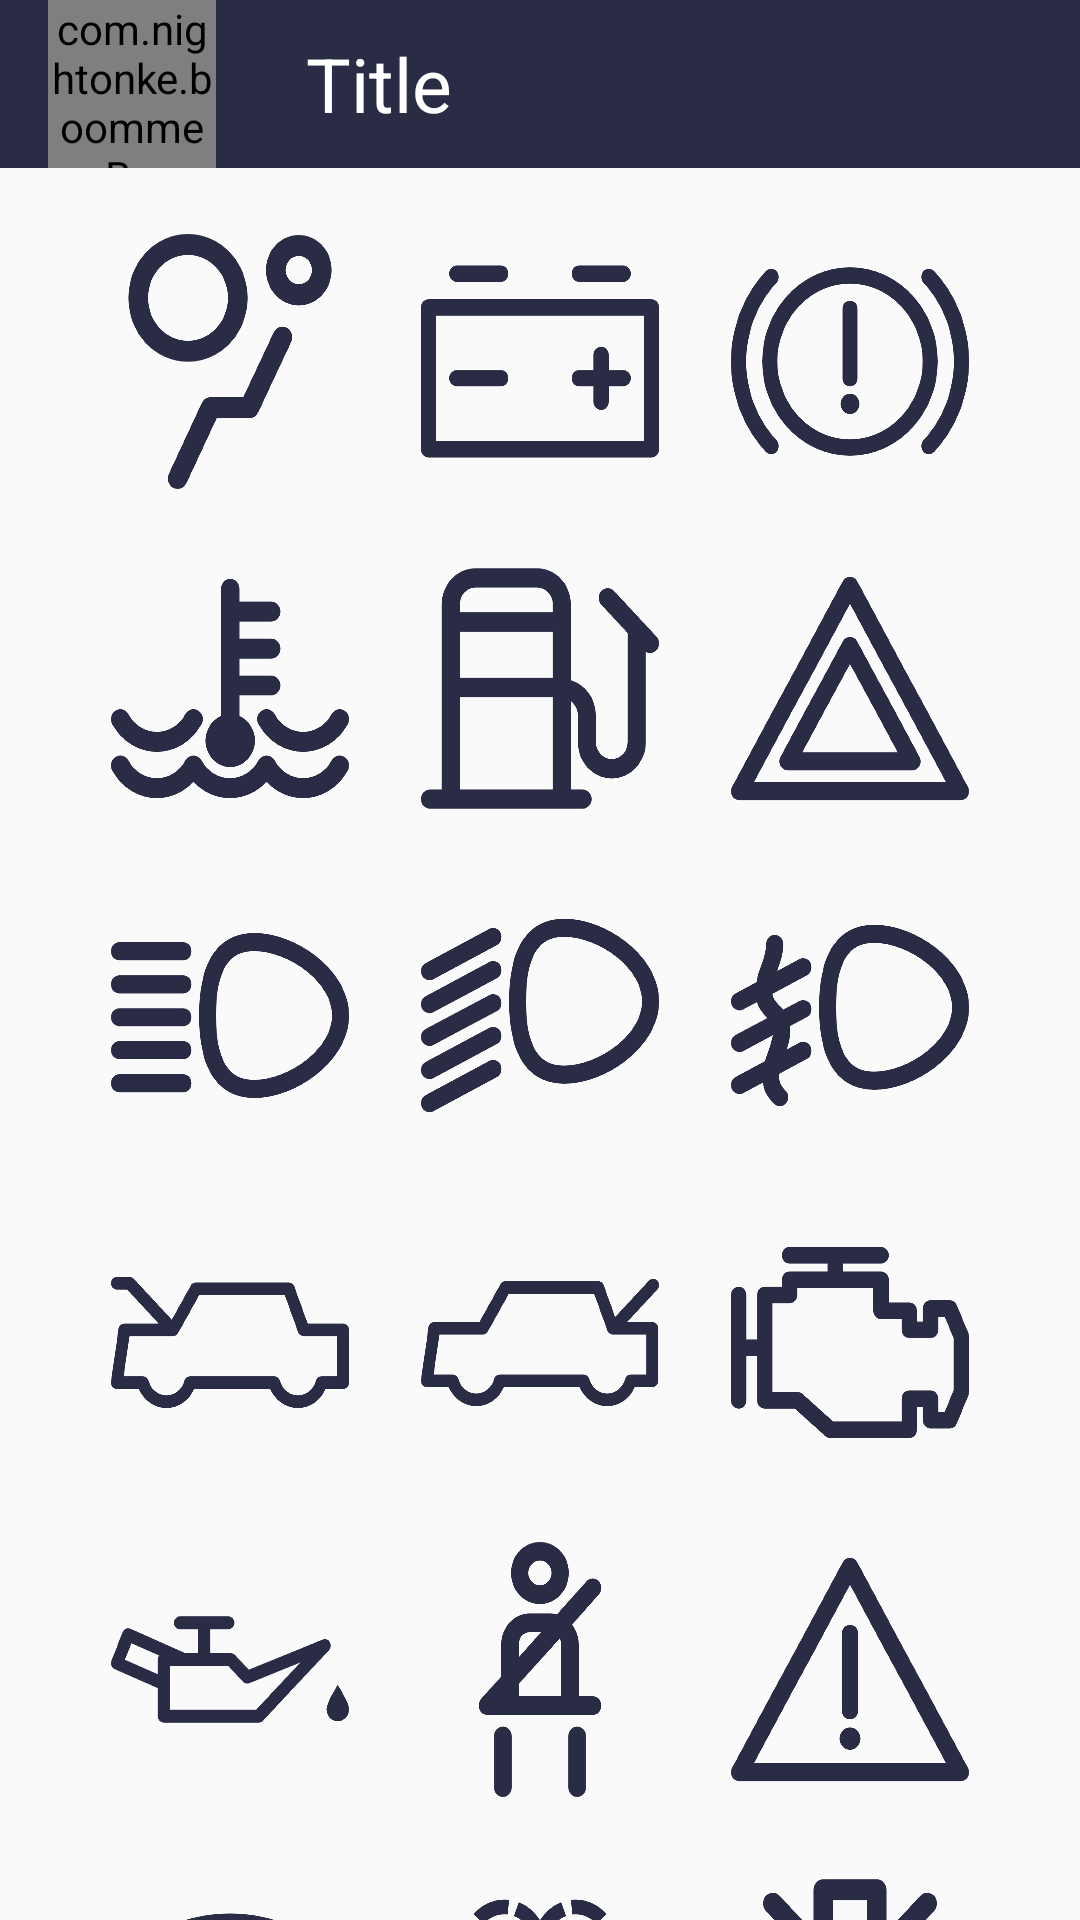

This screen was rendered from an Android layout file. Write that file and the resources it references.
<!-- AndroidManifest.xml: application theme AppTheme -->
<!-- res/layout/activity_warning_lights.xml -->
<?xml version="1.0" encoding="utf-8"?>
<androidx.constraintlayout.widget.ConstraintLayout xmlns:android="http://schemas.android.com/apk/res/android"
    xmlns:app="http://schemas.android.com/apk/res-auto"
    xmlns:tools="http://schemas.android.com/tools"
    android:layout_width="match_parent"
    android:layout_height="match_parent"
    tools:context=".WarningLights">

    <include
        layout="@layout/app_bar"
        android:id="@+id/app_bar"></include>

    <LinearLayout
        android:layout_width="match_parent"
        android:layout_height="wrap_content"
        android:layout_marginLeft="25dp"
        android:layout_marginRight="25dp"
        android:layout_marginTop="10dp"
        android:orientation="vertical"
        android:id="@+id/buttonRecycler"
        app:layout_constraintTop_toBottomOf="@+id/app_bar"
        tools:layout_editor_absoluteX="50dp">

        <LinearLayout
            android:layout_width="match_parent"
            android:layout_height="wrap_content"
            android:orientation="horizontal"
            android:weightSum="99">

            <Button
                android:id="@+id/lightairbag"
                android:layout_width="85dp"
                android:layout_height="85dp"
                android:layout_margin="12dp"
                android:layout_weight="33"
                android:background="@drawable/airbag"
                android:backgroundTint="@color/startGradient"></Button>

            <Button
                android:id="@+id/lightbattery"
                android:layout_width="85dp"
                android:layout_height="85dp"
                android:layout_margin="12dp"
                android:layout_weight="33"
                android:background="@drawable/battery"
                android:backgroundTint="@color/startGradient"></Button>

            <Button
                android:id="@+id/lightbrake"
                android:layout_width="85dp"
                android:layout_height="85dp"
                android:layout_margin="12dp"
                android:layout_weight="33"
                android:background="@drawable/brake"
                android:backgroundTint="@color/startGradient"></Button>
        </LinearLayout>

        <LinearLayout
            android:layout_width="match_parent"
            android:layout_height="wrap_content"
            android:orientation="horizontal"
            android:weightSum="99">

            <Button
                android:id="@+id/lightcoolant"
                android:layout_width="85dp"
                android:layout_height="85dp"
                android:layout_margin="12dp"
                android:layout_weight="33"
                android:background="@drawable/coolant"
                android:backgroundTint="@color/startGradient"></Button>

            <Button
                android:id="@+id/lightfuel"
                android:layout_width="85dp"
                android:layout_height="85dp"
                android:layout_margin="12dp"
                android:layout_weight="33"
                android:background="@drawable/fuel"
                android:backgroundTint="@color/startGradient"></Button>

            <Button
                android:id="@+id/lighthazard"
                android:layout_width="85dp"
                android:layout_height="85dp"
                android:layout_margin="12dp"
                android:layout_weight="33"
                android:background="@drawable/hazard"
                android:backgroundTint="@color/startGradient"></Button>
        </LinearLayout>

        <LinearLayout
            android:layout_width="match_parent"
            android:layout_height="wrap_content"
            android:orientation="horizontal"
            android:weightSum="99">

            <Button
                android:id="@+id/lighthighbeam"
                android:layout_width="85dp"
                android:layout_height="85dp"
                android:layout_margin="12dp"
                android:layout_weight="33"
                android:background="@drawable/highbeam"
                android:backgroundTint="@color/startGradient"></Button>

            <Button
                android:id="@+id/lightlowbeam"
                android:layout_width="85dp"
                android:layout_height="85dp"
                android:layout_margin="12dp"
                android:layout_weight="33"
                android:background="@drawable/lowbeam"
                android:backgroundTint="@color/startGradient"></Button>

            <Button
                android:id="@+id/lightfoglight"
                android:layout_width="85dp"
                android:layout_height="85dp"
                android:layout_margin="12dp"
                android:layout_weight="33"
                android:background="@drawable/foglight"
                android:backgroundTint="@color/startGradient"></Button>
        </LinearLayout>

        <LinearLayout
            android:layout_width="match_parent"
            android:layout_height="wrap_content"
            android:orientation="horizontal"
            android:weightSum="99">

            <Button
                android:id="@+id/lighthood"
                android:layout_width="85dp"
                android:layout_height="85dp"
                android:layout_margin="12dp"
                android:layout_weight="33"
                android:background="@drawable/hood"
                android:backgroundTint="@color/startGradient"></Button>

            <Button
                android:id="@+id/lighttrunk"
                android:layout_width="85dp"
                android:layout_height="85dp"
                android:layout_margin="12dp"
                android:layout_weight="33"
                android:background="@drawable/trunk"
                android:backgroundTint="@color/startGradient"></Button>

            <Button
                android:id="@+id/lightcheckengine"
                android:layout_width="85dp"
                android:layout_height="85dp"
                android:layout_margin="12dp"
                android:layout_weight="33"
                android:background="@drawable/checkengine"
                android:backgroundTint="@color/startGradient"></Button>
        </LinearLayout>

        <LinearLayout
            android:layout_width="match_parent"
            android:layout_height="wrap_content"
            android:orientation="horizontal"
            android:weightSum="99">

            <Button
                android:id="@+id/lightoil"
                android:layout_width="85dp"
                android:layout_height="85dp"
                android:layout_margin="12dp"
                android:layout_weight="33"
                android:background="@drawable/oil"
                android:backgroundTint="@color/startGradient"></Button>

            <Button
                android:id="@+id/lightseatbelt"
                android:layout_width="85dp"
                android:layout_height="85dp"
                android:layout_margin="12dp"
                android:layout_weight="33"
                android:background="@drawable/seatbelt"
                android:backgroundTint="@color/startGradient"></Button>

            <Button
                android:id="@+id/lightwarning"
                android:layout_width="85dp"
                android:layout_height="85dp"
                android:layout_margin="12dp"
                android:layout_weight="33"
                android:background="@drawable/warning"
                android:backgroundTint="@color/startGradient"></Button>
        </LinearLayout>

        <LinearLayout
            android:layout_width="match_parent"
            android:layout_height="wrap_content"
            android:orientation="horizontal"
            android:weightSum="99">

            <Button
                android:id="@+id/lightdefrost"
                android:layout_width="85dp"
                android:layout_height="85dp"
                android:layout_margin="12dp"
                android:layout_weight="33"
                android:background="@drawable/defrost"
                android:backgroundTint="@color/startGradient"></Button>

            <Button
                android:id="@+id/lightwasherfluid"
                android:layout_width="85dp"
                android:layout_height="85dp"
                android:layout_margin="12dp"
                android:layout_weight="33"
                android:background="@drawable/washerfluid"
                android:backgroundTint="@color/startGradient"></Button>

            <Button
                android:id="@+id/lightlight"
                android:layout_width="85dp"
                android:layout_height="85dp"
                android:layout_margin="12dp"
                android:layout_weight="33"
                android:background="@drawable/light"
                android:backgroundTint="@color/startGradient"></Button>
        </LinearLayout>

    </LinearLayout>

</androidx.constraintlayout.widget.ConstraintLayout>
<!-- res/layout/app_bar.xml (included above) -->
<?xml version="1.0" encoding="utf-8"?>
<androidx.appcompat.widget.Toolbar xmlns:android="http://schemas.android.com/apk/res/android"
    android:layout_width="match_parent"
    android:layout_height="wrap_content"
    android:background="@color/startGradient"
    xmlns:app="http://schemas.android.com/apk/res-auto">

    <com.nightonke.boommenu.BoomMenuButton
        android:id="@+id/menu"
        android:layout_width="56dp"
        android:layout_height="56dp"
        app:bmb_buttonEnum="simpleCircle"
        app:bmb_backgroundEffect="false"
        app:bmb_piecePlaceEnum="piecePlace_dot_9_1"
        app:bmb_buttonPlaceEnum="buttonPlace_sc_9_1"
        />

    <TextView
        android:layout_width="wrap_content"
        android:layout_height="wrap_content"
        android:id="@+id/title_text"
        android:textColor="@color/white"
        android:paddingLeft="30dp"
        android:text="Title"
        android:textSize="25dp"
        android:gravity="center"/>

</androidx.appcompat.widget.Toolbar>
<!-- resources referenced by this layout -->
<resources>
  <color name="startGradient">#292C44</color>
  <color name="white">#FFFFFF</color>
  <!-- drawable airbag: png bitmap (drawable-hdpi, 50447 bytes) -->
  <!-- drawable battery: png bitmap (drawable-hdpi, 25781 bytes) -->
  <!-- drawable brake: png bitmap (drawable-hdpi, 73189 bytes) -->
  <!-- drawable checkengine: png bitmap (drawable-hdpi, 35222 bytes) -->
  <!-- drawable coolant: png bitmap (drawable-hdpi, 52945 bytes) -->
  <!-- drawable defrost: png bitmap (drawable-hdpi, 57447 bytes) -->
  <!-- drawable foglight: png bitmap (drawable-hdpi, 58001 bytes) -->
  <!-- drawable fuel: png bitmap (drawable-hdpi, 36490 bytes) -->
  <!-- drawable hazard: png bitmap (drawable-hdpi, 62037 bytes) -->
  <!-- drawable highbeam: png bitmap (drawable-hdpi, 49514 bytes) -->
  <!-- drawable hood: png bitmap (drawable-hdpi, 35304 bytes) -->
  <!-- drawable light: png bitmap (drawable-hdpi, 53857 bytes) -->
  <!-- drawable lowbeam: png bitmap (drawable-hdpi, 56845 bytes) -->
  <!-- drawable oil: png bitmap (drawable-hdpi, 34151 bytes) -->
  <!-- drawable seatbelt: png bitmap (drawable-hdpi, 41627 bytes) -->
  <!-- drawable trunk: png bitmap (drawable-hdpi, 34836 bytes) -->
  <!-- drawable warning: png bitmap (drawable-hdpi, 50908 bytes) -->
  <!-- drawable washerfluid: png bitmap (drawable-hdpi, 49465 bytes) -->
  <style name="AppTheme" parent="Theme.AppCompat.Light.NoActionBar">
          
          <item name="colorPrimary">@color/colorPrimary</item>
          <item name="colorPrimaryDark">@color/colorPrimaryDark</item>
          <item name="colorAccent">@color/colorAccent</item>
          <item name="android:statusBarColor">@color/startGradient</item>
      </style>
  <color name="colorPrimary">#008577</color>
  <color name="colorPrimaryDark">#00574B</color>
  <color name="colorAccent">#D81B60</color>
</resources>
